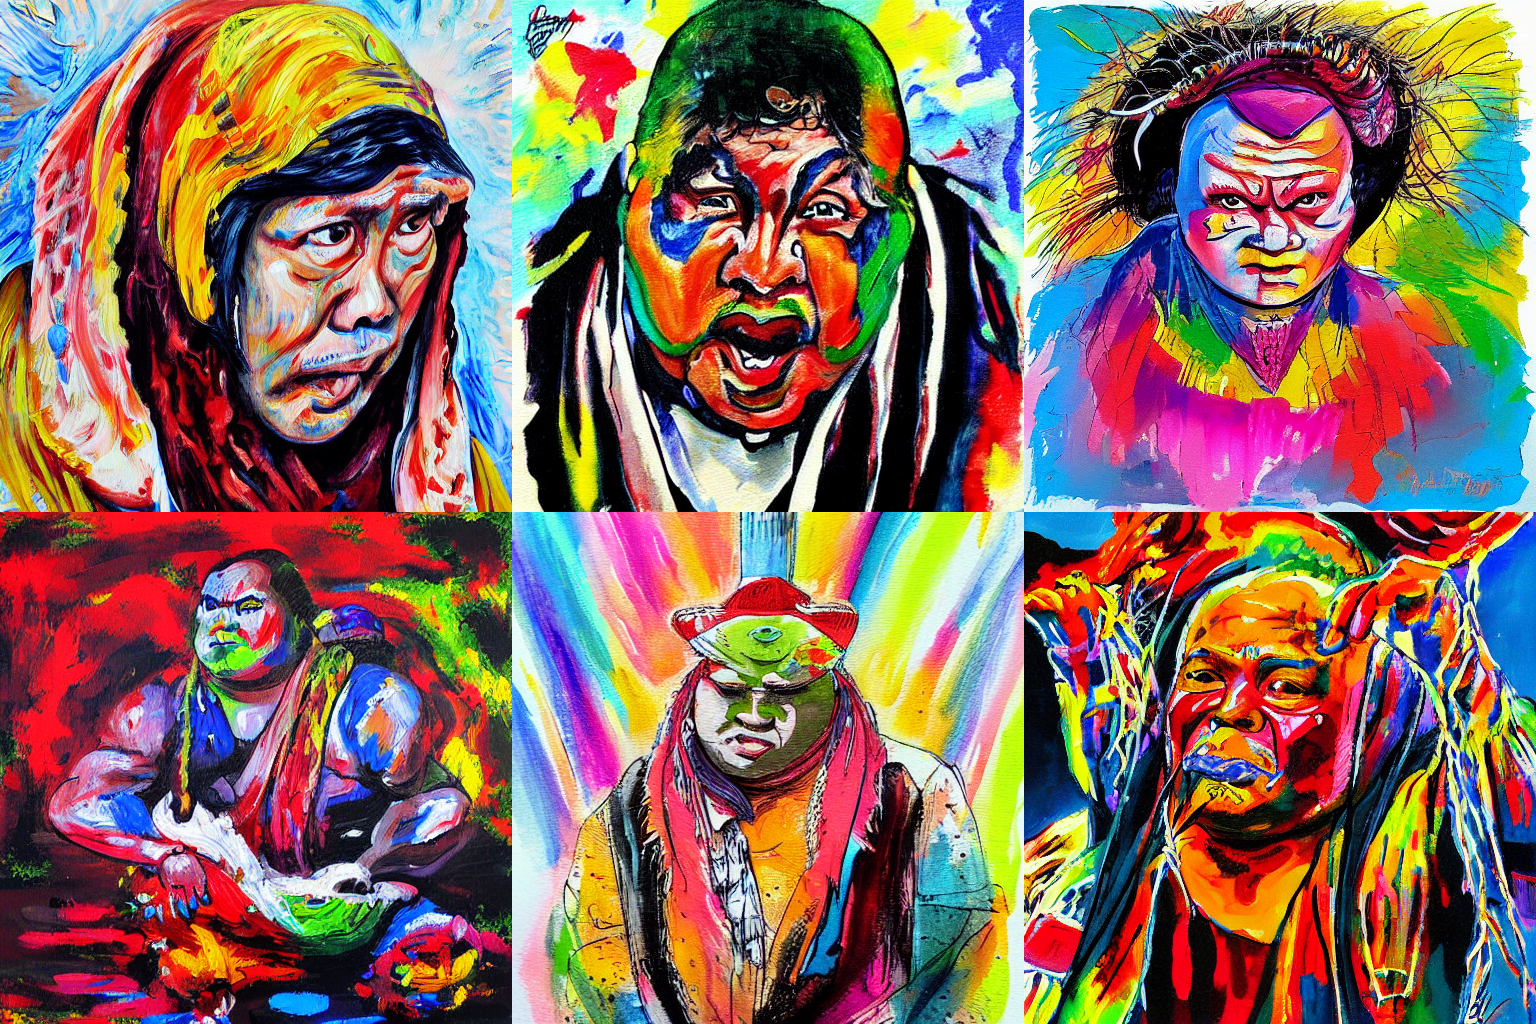
Generation parameters embedded in this image by AUTOMATIC1111 Stable Diffusion web UI or a fork of it (Forge, ...) (PNG 'parameters' text chunk):
evwty, painting, colorful
Steps: 20, Sampler: DPM++ 2M Karras, CFG scale: 7, Seed: 2903148826, Size: 512x512, Model hash: a2f235e476, Model: wrestlers_1950, Version: v1.8.0